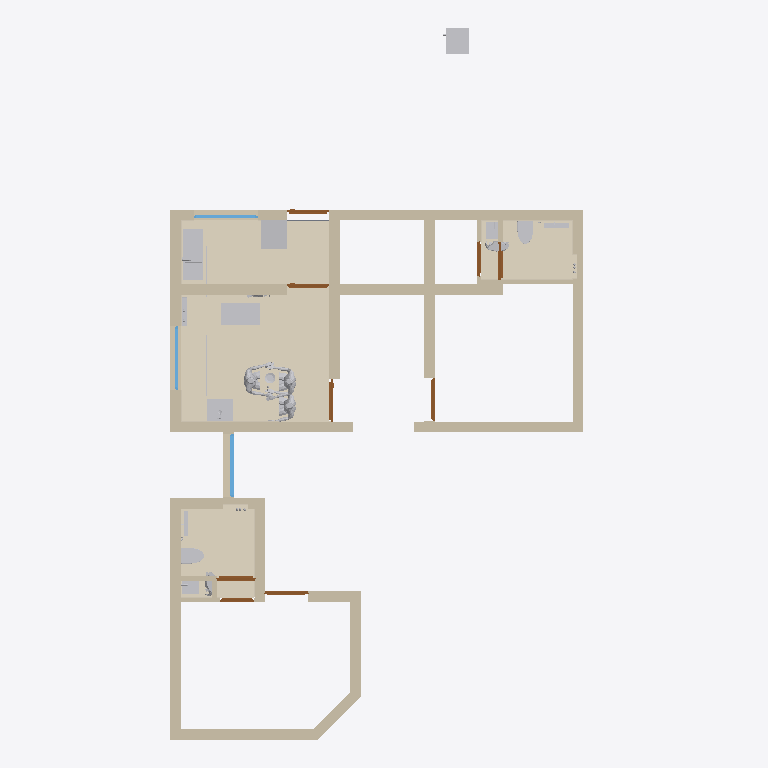
Plan cut of the same IFC building model at storey 'Elements' (level 0.00 m, cut at 1.40 m), seen from above with north up, elements coloured by IFC class: 25 walls (beige), 24 coverings (cream), 19 other elements (light grey), 9 doors (brown), 3 windows (light blue), 1 slab (grey). Cut surfaces are drawn darker.
Extent 10.1 m × 16.8 m × 3.2 m (x, y, z). Storeys (2): GF at 0.00 m; Elements at 0.00 m. Elements (331): 149 IfcSystemFurnitureElement, 44 IfcCovering, 31 IfcBuildingElementProxy, 29 IfcWall, 18 IfcSanitaryTerminal, 10 IfcElectricAppliance, 10 IfcLightFixture, 9 IfcDoor, 7 IfcSlab, 6 IfcDiscreteAccessory, 5 IfcMember, 5 IfcWindow.

HEADER;
FILE_DESCRIPTION(('ViewDefinition[DesignTransferView]'),'2;1');
FILE_NAME('Sajeev.ifc','2026-11-11T17:50:35+05:30',(''),(''),'IfcOpenShell 0.9.0.post1','Bonsai 0.9.0-post1','Nobody');
FILE_SCHEMA(('IFC4X3'));
ENDSEC;
DATA;
#1=IFCPROJECT('06WA$69sj3ffUfXL5BnTVW',$,'My Project',$,$,$,$,(#10,#22),#5);
#27=IFCSITE('3qUYzsAXL889j6_GD8JDx8',$,'My Site',$,$,#50,$,$,$,$,$,$,$,$);
#33=IFCBUILDING('062Rkr1f94JPPA$h61pq2Y',$,'My Building',$,$,#56,$,$,$,$,$,$);
#39=IFCBUILDINGSTOREY('16W6$0bP9Foerw7fy7ZYWu',$,'GF',$,$,#62,$,$,$,$);
#11376=IFCBUILDINGSTOREY('3lhw7vpRXDPhN4PQg2osuR',$,'Elements',$,$,#11392,$,$,$,$);
#42958=IFCCOVERING('3obEanBXj6ZgqKj2nKudeY',$,'Covering',$,$,#52106,#42969,$,$);
#14694=IFCCOVERING('21sPrKySj90eC6hJIDkyB7',$,'Covering',$,$,#17790,#14711,$,.TOPPING.);
#42902=IFCCOVERING('3PF_kkRzv3c9IbIbTupOH5',$,'Covering',$,$,#56724,#42917,$,$);
#3689=IFCWALL('0xBC1dSxTEgwvWXTpPSNk8',$,'Wall',$,$,#3718,#3700,$,$);
#2226=IFCWALL('0_9FOGtwX17PyYZwIxgoa2',$,'Wall',$,$,#2255,#2237,$,$);
#42928=IFCCOVERING('3P__8n$Wj2SONanj1Uir62',$,'Covering',$,$,#56429,#42939,$,$);
#1796=IFCWALL('0Ym3PZhIP2QfU_dXyWKsAH',$,'Wall',$,$,#1830,#1807,$,$);
#2535=IFCWALL('0wBysgiAT78g2jJ_EY2BKG',$,'Wall',$,$,#2564,#2546,$,$);
#56606=IFCCOVERING('0x3edtV1z9iwx2kxJJ6Ion',$,'Covering',$,$,#56729,#56622,$,$);
#11997=IFCCOVERING('08twWG5xfC_PvwBaPWXN0I',$,'Covering',$,$,#20892,#12038,$,.TOPPING.);
#1856=IFCWALL('1uM4hduTLFyApqHUD4b8hy',$,'Wall',$,$,#1885,#1867,$,$);
#2505=IFCWALL('3s2r10u_f4NfGHMgqTG7KP',$,'Wall',$,$,#2534,#2516,$,$);
#1913=IFCWALL('02Zic7Vmr0u8YtgRoOamie',$,'Wall',$,$,#2728,#1924,$,$);
#2854=IFCWALL('1oeNznDlH3WOmvvZEBgSaJ',$,'Wall',$,$,#2974,#2865,$,$);
#55499=IFCCOVERING('2ZsQsFQRf09gg$fWL$9Q0L',$,'Covering',$,$,#56444,#55515,$,$);
#2376=IFCWALL('1CFmHHjbzASAijkOVztaLU',$,'Wall',$,$,#3358,#2387,$,$);
#2772=IFCWALL('333owhDt50seBMIXJn2nyy',$,'Wall',$,$,#3069,#2783,$,$);
#14721=IFCCOVERING('3Bj$w8TEr01gz2zL_5dCDN',$,'Covering',$,$,#17795,#14738,$,.TOPPING.);
#1743=IFCWALL('0ZSjpvzjX9ofXT$U8xVNPx',$,'Wall',$,$,#1795,#1754,$,$);
#2288=IFCWALL('3062bhZbT3xPSvEJu6SP2W',$,'Wall',$,$,#3266,#2299,$,$);
#3267=IFCWALL('1j2Q54u093B8d0bVTG$NOI',$,'Wall',$,$,#3379,#3278,$,$);
#10681=IFCSANITARYTERMINAL('3sMlINjg19XfXurJ13QGTZ',$,'SanitaryTerminal',$,$,#52201,#10680,$,$);
#12048=IFCELECTRICAPPLIANCE('34tAs40lv0r8etyc9hAFVj',$,'ElectricAppliance',$,$,#21041,#12080,'#03',$);
#3096=IFCWALL('1hE9SzFvz6vvwA4XF9Kn2v',$,'Wall',$,$,#3146,#3107,$,$);
#11816=IFCCOVERING('1CnOHso9jE0QvHO0k7ozBG',$,'Covering',$,$,#17780,#11882,$,.TOPPING.);
#17909=IFCELECTRICAPPLIANCE('0GrMo2S1b4SBJlHpJjvfYH',$,'ElectricAppliance',$,$,#17910,#17925,'#03',$);
#20217=IFCCOVERING('3Sx3gLMfPDqxs$ha8Kzy6w',$,'Covering',$,$,#23160,#20233,$,.TOPPING.);
#2138=IFCWALL('0z6dVjh3nA29Ogj4QLGp8M',$,'Wall',$,$,#3197,#2149,$,$);
#16105=IFCELECTRICAPPLIANCE('1EVoncmeTFQ82KY_MdlOTk',$,'ElectricAppliance',$,$,#19977,#16130,'#03',$);
#3292=IFCWALL('3mwdgLD6n0mubTPvqEZp7z',$,'Wall',$,$,#3965,#3303,$,$);
#2433=IFCWALL('3_Vg6Sh7r7RuWgHjzjaTbi',$,'Wall',$,$,#2504,#2444,$,$);
#15986=IFCSANITARYTERMINAL('2w8JL3mjr52RG1AKtjLuhu',$,'SanitaryTerminal',$,$,#17815,#16015,$,$);
#2061=IFCWALL('1x8t67YibBKQsZz821LNSp',$,'Wall',$,$,#4152,#2072,$,$);
#36063=IFCBUILDINGELEMENTPROXY('3yXgSfYjDAAeNRZNQqydsp',$,'BuildingElementProxy',$,$,#36261,#36072,$,$);
#36262=IFCBUILDINGELEMENTPROXY('3nIE8NttD6zQkKetKuumjD',$,'BuildingElementProxy',$,$,#37888,#36275,$,$);
#36090=IFCBUILDINGELEMENTPROXY('3BRr9ANAv1ggPnjJqlU7__',$,'BuildingElementProxy',$,$,#37054,#36103,$,$);
#11761=IFCSANITARYTERMINAL('15zDgegnTA3B_M_8E5H9xB',$,'SanitaryTerminal',$,$,#40782,#40696,$,$);
#19592=IFCSANITARYTERMINAL('0soF2pVh9BWBvhdUGWEBWV',$,'SanitaryTerminal',$,$,#40540,#25761,$,$);
#40546=IFCWALL('3h6xPUtE1E6x6Cb4SDwHk6',$,'Wall',$,$,#40644,#40557,$,$);
#5694=IFCWINDOW('3BC4n_SzX6qeaGPmVXIAfx',$,'Window',$,$,#36553,#5703,$,1.1749999523162842,1.5,$,.SINGLE_PANEL.,$);
#19516=IFCCOVERING('0cLMjSE3173vSbShBrnxgZ',$,'Covering',$,$,#19972,#19557,$,.TOPPING.);
#11694=IFCSANITARYTERMINAL('08vYVi541COfYoqhGuEP7$',$,'SanitaryTerminal',$,$,#56734,#56699,$,$);
#18549=IFCCOVERING('2eIvOgRGXENwCfz24eJjq_',$,'Covering',$,$,#18619,#18592,$,.TOPPING.);
#19502=IFCSANITARYTERMINAL('0UtFoJOXjEjgbZ6Jpdm8Kv',$,'SanitaryTerminal',$,$,#56759,#56754,$,$);
#11912=IFCWINDOW('1woZ__cOnARRkLxpi3J2a0',$,'Window',$,$,#40158,#43142,$,1.1749999523162842,1.5,$,.SINGLE_PANEL.,$);
#61102=IFCCOVERING('2Zw64$hhf7l9Hkg3ajnpPc',$,'Covering',$,$,#61149,#61113,$,$);
#13689=IFCWINDOW('3n0w5ilUPD8efDbnyjWmAF',$,'Window',$,$,#40143,#43210,$,1.1749999523162842,1.5,$,.SINGLE_PANEL.,$);
#7341=IFCDOOR('2Ud_y$gEH308iXfHgdzM2Z',$,'Door',$,$,#9637,#9446,$,2.0999999046325684,0.8999999761581421,$,.SINGLE_SWING_RIGHT.,$);
#3600=IFCWALL('2_81o9rczDmg0sMcxsFBIL',$,'Wall',$,$,#3629,#3611,$,$);
#40745=IFCBUILDINGELEMENTPROXY('2k6UMoAmH1neiX4WrLAeAo',$,'BuildingElementProxy',$,$,#40872,#40758,$,$);
#6364=IFCDOOR('1v_G_C3Er1AwlWJo76RaWX',$,'Door',$,$,#9503,#7318,$,2.0999999046325684,1.0,$,.SINGLE_SWING_RIGHT.,$);
#7459=IFCDOOR('1yoJCVWjT77Aix8y1thYwJ',$,'Door',$,$,#20907,#7554,$,2.0999999046325684,1.0,$,$,$);
#7715=IFCDOOR('0OFPYHfPjDsOSaVIAYL4Lw',$,'Door',$,$,#9727,#9690,$,2.0999999046325684,1.0,$,$,$);
#6429=IFCDOOR('0n67U1Nkn4tQEnrYWp0h0X',$,'Door',$,$,#6596,#6437,$,2.0999999046325684,1.0,$,.SINGLE_SWING_LEFT.,$);
#7780=IFCDOOR('2jiLf8oiPEufIBJhdplUWB',$,'Door',$,$,#40128,#9660,$,2.0999999046325684,1.0,$,.SINGLE_SWING_RIGHT.,$);
#8072=IFCDOOR('2E_MzcqBb3rfLtpFfEjiPc',$,'Door',$,$,#9968,#9736,$,2.0999999046325684,0.8999999761581421,$,$,$);
#10041=IFCWALL('341YzdrlX5ShPK9BLmBsj7',$,'Wall',$,$,#10110,#10056,$,$);
#3966=IFCWALL('3bCp2guWz4U9Z1pi2HPOGn',$,'Wall',$,$,#4032,#3977,$,$);
#10192=IFCDOOR('0wp4seahT2vuRmAipRZVEt',$,'Door',$,$,#43565,#43349,$,2.0999999046325684,0.800000011920929,$,$,$);
#10013=IFCDOOR('1NvX1BIKX5rRyRJO1HWLcu',$,'Door',$,$,#56509,#43394,$,2.0999999046325684,0.800000011920929,$,.SINGLE_SWING_RIGHT.,$);
#66559=IFCWASTETERMINAL('1x1x9mlHT9t9YrBlPNtCkx',$,'WasteTerminal',$,$,#66587,#66582,$,$);
#40697=IFCBUILDINGELEMENTPROXY('2lShsrJc17wvdlaWhPs2cw',$,'BuildingElementProxy',$,$,#40862,#40725,$,$);
#37266=IFCSYSTEMFURNITUREELEMENT('2AJ_tSmAn5AuuqT1B8OZ_F',$,'SystemFurnitureElement',$,$,#37903,#37277,$,$);
#3735=IFCWALL('2$2gUPRbn238gG44i2moE7',$,'Wall',$,$,#3879,#3746,$,$);
#45238=IFCCOVERING('3gCqoWVdr9hAGn6tOEBnZl',$,'Covering',$,$,#45267,#45249,$,.CLADDING.);
#10163=IFCWALL('3DWSjAibn1vR7TmXBhufjT',$,'Wall',$,$,#10255,#10178,$,$);
#45780=IFCCOVERING('0cPmzJqiL81Q_MhyXV_2d6',$,'Covering',$,$,#56434,#45796,$,$);
#66588=IFCWASTETERMINAL('2$HU_CP0LDmOeTX_vSZERD',$,'WasteTerminal',$,$,#66700,#66601,$,$);
#56203=IFCCOVERING('1lEGs0HjbDsxRHYvonBxXN',$,'Covering',$,$,#56371,#56219,$,$);
#25921=IFCCOVERING('16s5bKfzb8LPXQqw40rqax',$,'Covering',$,$,#56424,#25932,$,$);
#36371=IFCBUILDINGELEMENTPROXY('3JZsascqj2jOITYA9a2mSq',$,'BuildingElementProxy',$,$,#37059,#36393,$,$);
#40358=IFCCOVERING('0IW1HRLPH7NhJGiwlMsWXZ',$,'Covering',$,$,#58728,#40369,$,$);
#26294=IFCCOVERING('0mXjNQ61DENwuabdCR$SPS',$,'Covering',$,$,#26481,#26305,$,$);
#3549=IFCWALL('3HMcaMzmrDpAlJkeATlG9I',$,'Wall',$,$,#4106,#3560,$,$);
#60918=IFCCOVERING('3xWxmhG_f3092waemt9Q1c',$,'Covering',$,$,#60947,#60929,$,$);
#61179=IFCCOVERING('0FLys_0aTB9vuI3FyboJjT',$,'Covering',$,$,#61405,#61190,$,$);
#45158=IFCCOVERING('2LfMTjZCXFDg_1uUPUItPD',$,'Covering',$,$,#60888,#45169,$,.CLADDING.);
#12311=IFCSLAB('1oONyBXyTE$uh$df47shI4',$,'Slab',$,$,#52206,#12326,$,$);
#36480=IFCBUILDINGELEMENTPROXY('2SCMisfZv22wZOXNvZfDDW',$,'BuildingElementProxy',$,$,#40172,#36509,$,$);
#26319=IFCCOVERING('0nji3CmT1DbODQcxN182fq',$,'Covering',$,$,#26412,#26330,$,$);
#25969=IFCCOVERING('0v$s31KWr3n8OCGwbHQbqs',$,'Covering',$,$,#57099,#25980,$,$);
ENDSEC;
